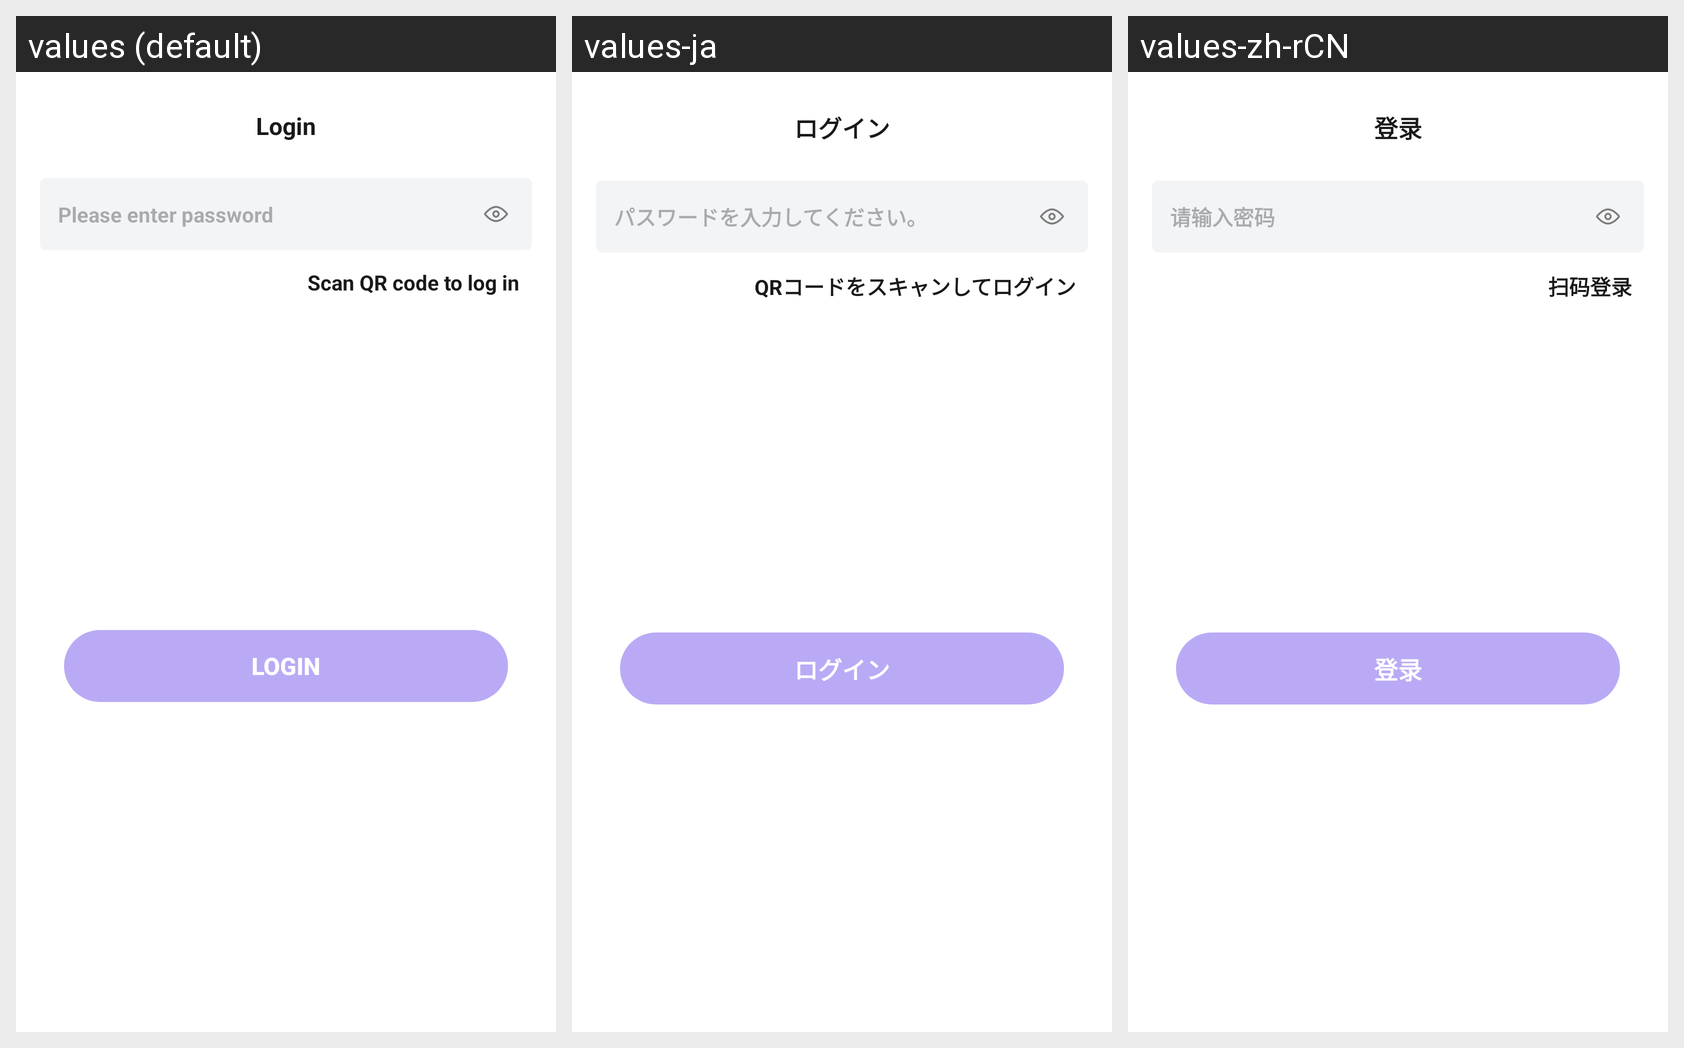

Here is an Android app screen in its default locale and in the app's own translations. Write out the translated-string differences for the strings that appear on this screen.
Android screen res/layout/dialog_login.xml rendered under 3 locales, left to right: values (default), values-ja, values-zh-rCN. Device: Nexus 5 (rendered at 1080×1920; each locale shown at half size, 540×960, under a caption strip naming it); theme AppTheme.
Strings drawn on this screen, with the default value and each locale's value (text and hints the layout hard-codes, and strings that could not be matched under every locale, appear in the picture but are not listed):

login
  values: Login
  values-ja: ログイン
  values-zh-rCN: 登录

login_by_scan_qr_code
  values: Scan QR code to log in
  values-ja: QRコードをスキャンしてログイン
  values-zh-rCN: 扫码登录

input_password_tips
  values: Please enter password
  values-ja: パスワードを入力してください。
  values-zh-rCN: 请输入密码
